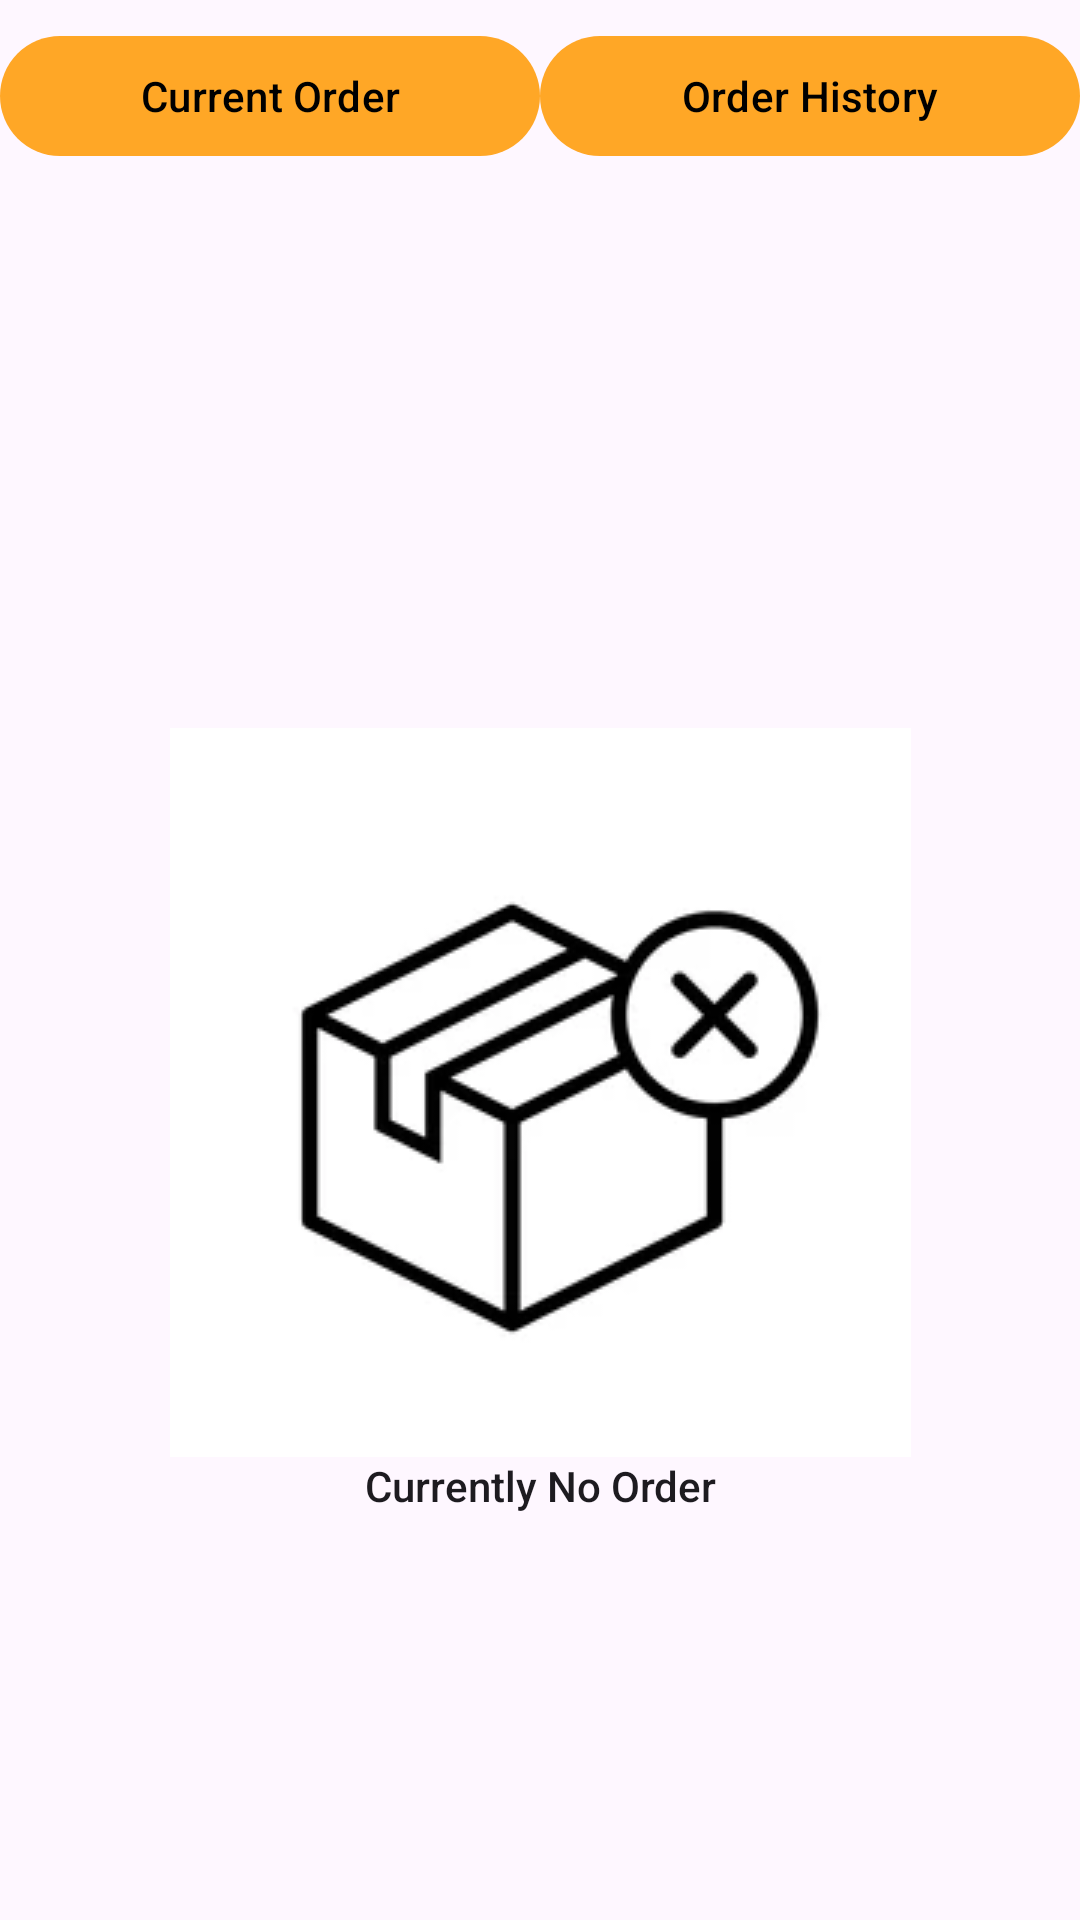

Reconstruct the res/layout file that produces this screen, plus the resources it refers to.
<!-- AndroidManifest.xml: application theme Theme.StationeryGo -->
<!-- res/layout/fragment_order_list.xml -->
<?xml version="1.0" encoding="utf-8"?>
<layout xmlns:android="http://schemas.android.com/apk/res/android"
    xmlns:app="http://schemas.android.com/apk/res-auto"
    xmlns:tools="http://schemas.android.com/tools"
    tools:context=".OrderList.OrderListPage">

    <androidx.constraintlayout.widget.ConstraintLayout
        android:layout_width="match_parent"
        android:layout_height="match_parent">

        <androidx.cardview.widget.CardView
            android:id="@+id/orderCurrentOrder_Card"
            android:layout_width="0dp"
            android:layout_height="0dp"
            android:layout_marginTop="8dp"
            android:visibility="gone"
            app:layout_constraintBottom_toBottomOf="parent"
            app:layout_constraintEnd_toEndOf="parent"
            app:layout_constraintHorizontal_bias="0.0"
            app:layout_constraintStart_toStartOf="parent"
            app:layout_constraintTop_toBottomOf="@+id/orderCurrentOrder_btn">

            <androidx.constraintlayout.widget.ConstraintLayout
                android:layout_width="match_parent"
                android:layout_height="match_parent">

                <androidx.recyclerview.widget.RecyclerView
                    android:id="@+id/orderCurrentRecyclerView"
                    android:layout_width="match_parent"
                    android:layout_height="0dp"
                    app:layout_constraintBottom_toBottomOf="parent"
                    app:layout_constraintEnd_toEndOf="parent"
                    app:layout_constraintStart_toStartOf="parent"
                    app:layout_constraintTop_toTopOf="parent"
                    tools:listitem="@layout/card_list_order">

                </androidx.recyclerview.widget.RecyclerView>

            </androidx.constraintlayout.widget.ConstraintLayout>
        </androidx.cardview.widget.CardView>

        <androidx.cardview.widget.CardView
            android:id="@+id/orderAllRecyclerView_Card"
            android:layout_width="0dp"
            android:layout_height="0dp"
            android:visibility="gone"
            app:layout_constraintBottom_toBottomOf="parent"
            app:layout_constraintEnd_toEndOf="parent"
            app:layout_constraintStart_toStartOf="parent"
            app:layout_constraintTop_toBottomOf="@+id/orderAllOrder_btn">

            <androidx.constraintlayout.widget.ConstraintLayout
                android:layout_width="match_parent"
                android:layout_height="match_parent">

                <androidx.recyclerview.widget.RecyclerView
                    android:id="@+id/orderAllRecyclerView"
                    android:layout_width="match_parent"
                    android:layout_height="0dp"
                    app:layout_constraintBottom_toBottomOf="parent"
                    app:layout_constraintEnd_toEndOf="parent"
                    app:layout_constraintStart_toStartOf="parent"
                    app:layout_constraintTop_toTopOf="parent"
                    tools:listitem="@layout/card_list_order">

                </androidx.recyclerview.widget.RecyclerView>

            </androidx.constraintlayout.widget.ConstraintLayout>
        </androidx.cardview.widget.CardView>

        <com.google.android.material.button.MaterialButton
            android:id="@+id/orderCurrentOrder_btn"
            android:layout_width="0dp"
            android:layout_height="wrap_content"
            android:layout_marginTop="8dp"
            android:text="Current Order"
            style="@style/ConfirmButton"
            app:layout_constraintEnd_toStartOf="@+id/orderAllOrder_btn"
            app:layout_constraintHorizontal_bias="0.5"
            app:layout_constraintHorizontal_chainStyle="packed"
            app:layout_constraintStart_toStartOf="parent"
            app:layout_constraintTop_toTopOf="parent" />

        <com.google.android.material.button.MaterialButton
            android:id="@+id/orderAllOrder_btn"
            android:layout_width="0dp"
            android:layout_height="wrap_content"
            android:text="Order History"
            style="@style/ConfirmButton"
            app:layout_constraintEnd_toEndOf="parent"
            app:layout_constraintHorizontal_bias="0.5"
            app:layout_constraintStart_toEndOf="@+id/orderCurrentOrder_btn"
            app:layout_constraintTop_toTopOf="@+id/orderCurrentOrder_btn" />

        <ImageView
            android:id="@+id/imageView5"
            android:layout_width="wrap_content"
            android:layout_height="wrap_content"
            android:layout_marginTop="32dp"
            android:src="@drawable/no_order_pic"
            app:layout_constraintBottom_toBottomOf="parent"
            app:layout_constraintEnd_toEndOf="parent"
            app:layout_constraintStart_toStartOf="parent"
            app:layout_constraintTop_toBottomOf="@+id/orderCurrentOrder_btn" />

        <TextView
            android:id="@+id/textView6"
            android:layout_width="wrap_content"
            android:layout_height="wrap_content"
            android:text="Currently No Order"
            android:textAppearance="@style/TextAppearance.AppCompat.Body2"
            app:layout_constraintEnd_toEndOf="@+id/imageView5"
            app:layout_constraintStart_toStartOf="@+id/imageView5"
            app:layout_constraintTop_toBottomOf="@+id/imageView5" />

    </androidx.constraintlayout.widget.ConstraintLayout>

</layout>
<!-- res/layout/card_list_order.xml (included above) -->
<?xml version="1.0" encoding="utf-8"?>
<com.google.android.material.card.MaterialCardView
    xmlns:android="http://schemas.android.com/apk/res/android"
    xmlns:app="http://schemas.android.com/apk/res-auto"
    style="@style/CardOutLine"
    android:layout_width="match_parent"
    android:layout_height="wrap_content"
    android:layout_margin="10dp">

    <androidx.constraintlayout.widget.ConstraintLayout
        android:layout_width="match_parent"
        android:layout_height="match_parent"
        android:orientation="horizontal"
        android:padding="5dp">

        <ImageView
            android:id="@+id/orderShopImage"
            android:layout_width="100dp"
            android:layout_height="80dp"
            android:layout_marginStart="8dp"
            android:background="@drawable/round_image"
            android:clipToOutline="true"
            app:layout_constraintBottom_toBottomOf="parent"
            app:layout_constraintStart_toStartOf="parent"
            app:layout_constraintTop_toTopOf="parent" />

        <TextView
            android:id="@+id/orderShopName"
            android:layout_width="wrap_content"
            android:layout_height="wrap_content"
            android:layout_marginStart="8dp"
            android:text="Shop Name"
            android:textSize="20sp"
            android:textStyle="bold"
            app:layout_constraintStart_toEndOf="@+id/orderShopImage"
            app:layout_constraintTop_toTopOf="parent" />

        <TextView
            android:id="@+id/orderOrderDate"
            android:layout_width="wrap_content"
            android:layout_height="wrap_content"
            android:layout_marginTop="8dp"
            android:text="Ordered At:"
            app:layout_constraintStart_toStartOf="@+id/orderShopName"
            app:layout_constraintTop_toBottomOf="@+id/orderShopName" />

        <TextView
            android:id="@+id/orderOrderStatus"
            android:layout_width="wrap_content"
            android:layout_height="wrap_content"
            android:layout_marginTop="8dp"
            android:text="Status:"
            app:layout_constraintStart_toStartOf="@+id/orderOrderDate"
            app:layout_constraintTop_toBottomOf="@+id/orderOrderDate" />

        <TextView
            android:id="@+id/orderOrderDate_txttxt"
            android:layout_width="wrap_content"
            android:layout_height="wrap_content"
            android:layout_marginStart="8dp"
            android:text="TextView"
            android:textAppearance="@style/TextAppearance.AppCompat.Body2"
            app:layout_constraintStart_toEndOf="@+id/orderOrderDate"
            app:layout_constraintTop_toTopOf="@+id/orderOrderDate" />

        <TextView
            android:id="@+id/orderOrderStatus_txttxt"
            android:layout_width="wrap_content"
            android:layout_height="wrap_content"
            android:text="TextView"
            android:textAppearance="@style/TextAppearance.AppCompat.Body2"
            app:layout_constraintStart_toStartOf="@+id/orderOrderDate_txttxt"
            app:layout_constraintTop_toTopOf="@+id/orderOrderStatus" />


    </androidx.constraintlayout.widget.ConstraintLayout>


</com.google.android.material.card.MaterialCardView>
<!-- resources referenced by this layout -->
<resources>
  <!-- drawable no_order_pic: png bitmap (drawable-v24, 13180 bytes) -->
  <style name="CardOutLine" parent="Widget.Material3.CardView.Outlined">
          <item name="colorPrimary">#FFFFFF</item>
          <item name="cardForegroundColor">@android:color/transparent</item>
          <item name="cardBackgroundColor">@android:color/transparent</item>
          <item name="checkedIconTint">#FFFFFF</item>
          <item name="elevation">1dp</item>
      </style>
  <style name="ConfirmButton" parent="ThemeOverlay.Material3.Button.ElevatedButton">
          <item name="android:textColor">#000000</item>
          <item name="backgroundTint">#FFA726</item>
      </style>
  <style name="Theme.StationeryGo" parent="Theme.Material3.Light">
          
          <item name="colorPrimary">@color/primaryColor</item>
          <item name="colorPrimaryVariant">@color/secondaryColor</item>
          <item name="colorOnPrimary">@color/primaryTextColor</item>
          
          <item name="colorSecondary">@color/secondaryDarkColor</item>
          <item name="colorSecondaryVariant">@color/secondaryLightColor</item>
          <item name="colorOnSecondary">@color/secondaryDarkColor</item>
          
          <item name="android:statusBarColor" tools:targetApi="l">?attr/colorPrimaryVariant</item>
          
          <item name="textFillColor">@color/primaryTextColor</item>
          <item name="textInputOutlinedStyle">@color/primaryTextColor</item>
      </style>
  <color name="primaryColor">#E65100</color>
  <color name="secondaryColor">#ffc107</color>
  <color name="primaryTextColor">#000000</color>
  <color name="secondaryDarkColor">#F57C00</color>
  <color name="secondaryLightColor">#FB8C00</color>
</resources>
